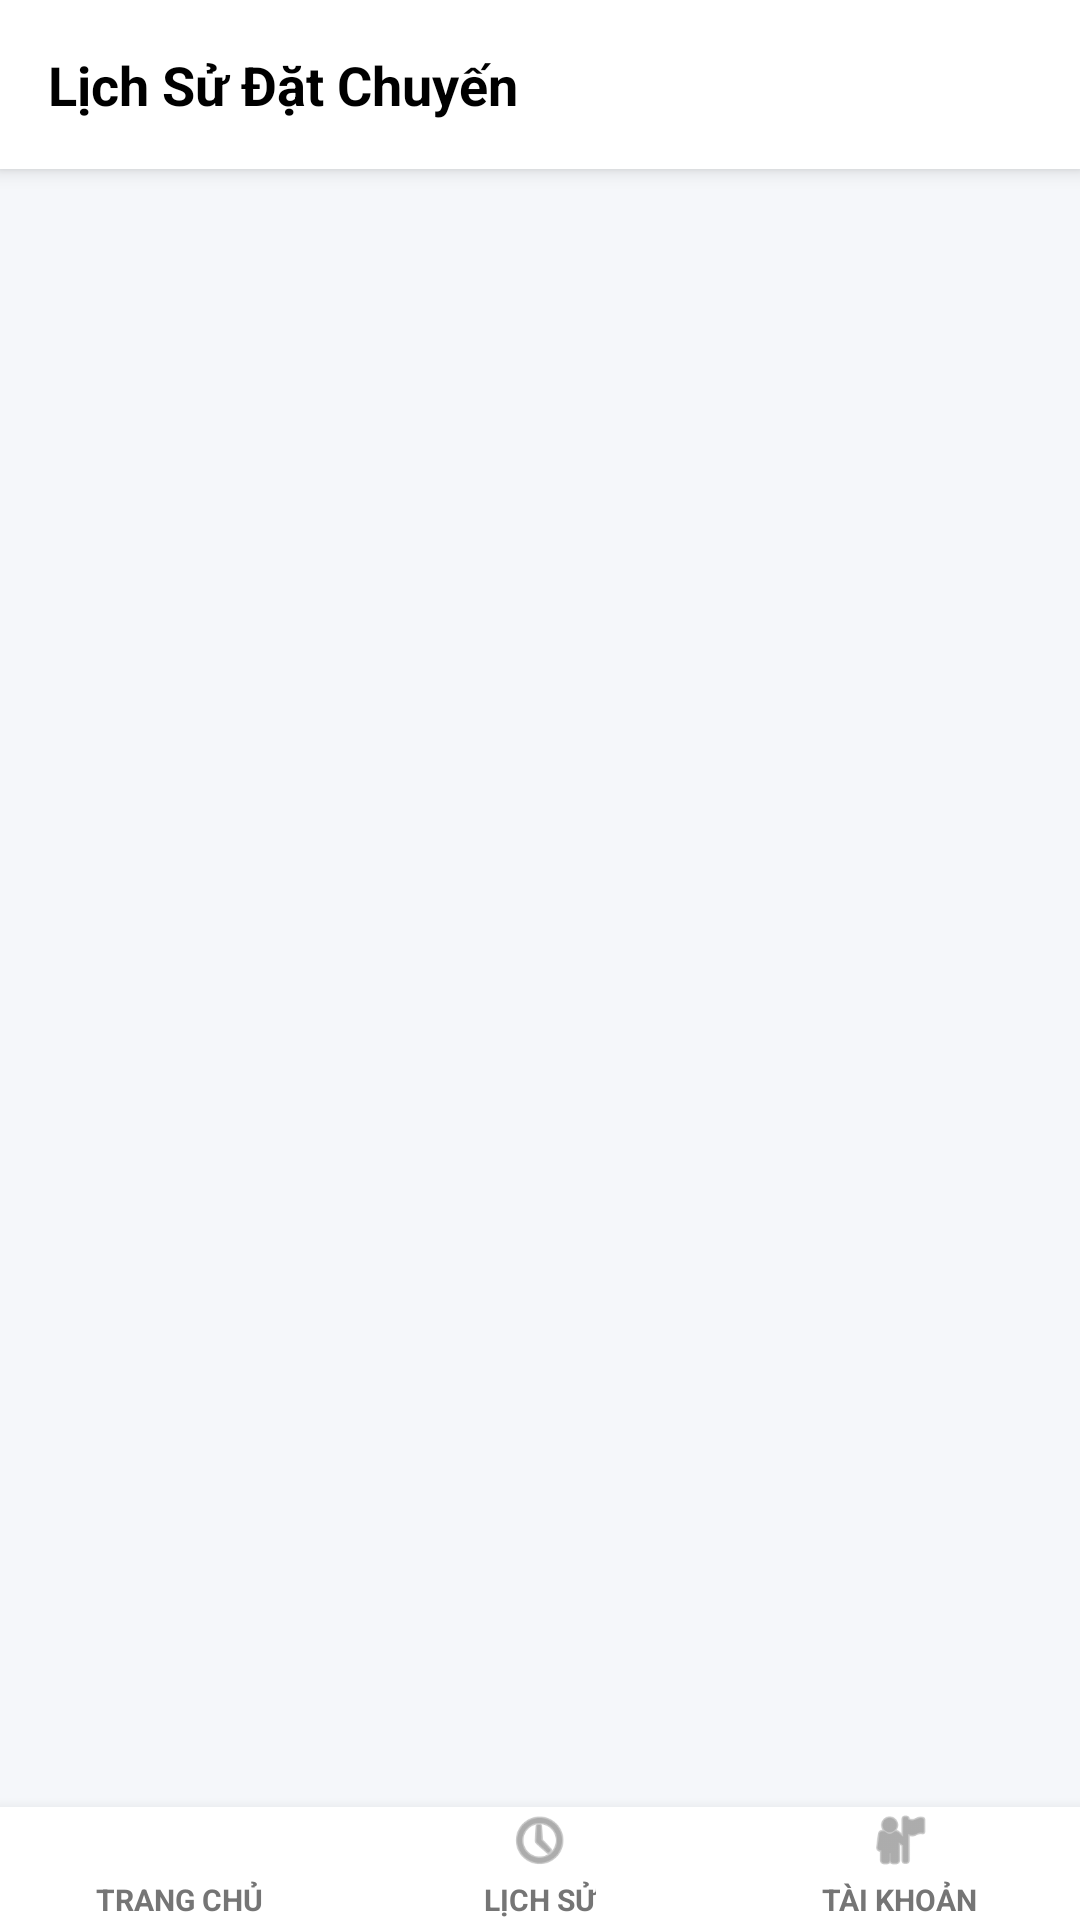

Write the Android layout XML for this screen, with the resource values it uses.
<!-- AndroidManifest.xml: application theme Theme.Carpooling -->
<!-- res/layout/activity_booking_history.xml -->
<?xml version="1.0" encoding="utf-8"?>
<RelativeLayout xmlns:android="http://schemas.android.com/apk/res/android"
    xmlns:app="http://schemas.android.com/apk/res-auto"
    android:layout_width="match_parent"
    android:layout_height="match_parent"
    android:background="#F5F7FA">


    <LinearLayout
        android:layout_width="match_parent"
        android:layout_height="0dp"
        android:layout_alignParentTop="true"
        android:layout_above="@id/bottomBar"
        android:orientation="vertical">


        <RelativeLayout
            android:layout_width="match_parent"
            android:layout_height="wrap_content"
            android:background="@android:color/white"
            android:elevation="4dp"
            android:paddingHorizontal="16dp"
            android:paddingVertical="16dp">

            <TextView
                android:layout_width="wrap_content"
                android:layout_height="wrap_content"
                android:layout_centerVertical="true"
                android:text="Lịch Sử Đặt Chuyến"
                android:textColor="@android:color/black"
                android:textSize="18sp"
                android:textStyle="bold" />
        </RelativeLayout>


        <androidx.recyclerview.widget.RecyclerView
            android:id="@+id/rvBookingHistory"
            android:layout_width="match_parent"
            android:layout_height="match_parent"
            android:clipToPadding="false"
            android:paddingHorizontal="12dp"
            android:paddingTop="12dp"
            android:paddingBottom="16dp" />

    </LinearLayout>


    <include
        android:id="@+id/bottomBar"
        layout="@layout/layout_bottom_nav"
        android:layout_width="match_parent"
        android:layout_height="wrap_content"
        android:layout_alignParentBottom="true" />

</RelativeLayout>
<!-- res/layout/layout_bottom_nav.xml (included above) -->
<?xml version="1.0" encoding="utf-8"?>
<LinearLayout xmlns:android="http://schemas.android.com/apk/res/android"
    xmlns:app="http://schemas.android.com/apk/res-auto"
    android:layout_width="match_parent"
    android:layout_height="60dp"
    android:background="#FFFFFF"
    android:elevation="8dp"
    android:gravity="center"
    android:orientation="horizontal">


    <LinearLayout
        android:id="@+id/navHome"
        android:layout_width="0dp"
        android:layout_height="match_parent"
        android:layout_weight="1"
        android:clickable="true"
        android:focusable="true"
        android:gravity="center"
        android:orientation="vertical">

        <ImageView
            android:id="@+id/iconHome"
            android:layout_width="22dp"
            android:layout_height="22dp"
            android:src="@drawable/ic_menu_house"
            app:tint="#757575" />

        <TextView
            android:id="@+id/textHome"
            android:layout_width="wrap_content"
            android:layout_height="wrap_content"
            android:layout_marginTop="2dp"
            android:text="TRANG CHỦ"
            android:textColor="#757575"
            android:textSize="10sp"
            android:textStyle="bold" />
    </LinearLayout>

    <LinearLayout
        android:id="@+id/navHistory"
        android:layout_width="0dp"
        android:layout_height="match_parent"
        android:layout_weight="1"
        android:clickable="true"
        android:focusable="true"
        android:gravity="center"
        android:orientation="vertical">

        <ImageView
            android:id="@+id/iconHistory"
            android:layout_width="22dp"
            android:layout_height="22dp"
            android:src="@android:drawable/ic_menu_recent_history"
            app:tint="#757575" />

        <TextView
            android:id="@+id/textHistory"
            android:layout_width="wrap_content"
            android:layout_height="wrap_content"
            android:layout_marginTop="2dp"
            android:text="LỊCH SỬ"
            android:textColor="#757575"
            android:textSize="10sp"
            android:textStyle="bold" />
    </LinearLayout>


    <LinearLayout
        android:id="@+id/navProfile"
        android:layout_width="0dp"
        android:layout_height="match_parent"
        android:layout_weight="1"
        android:clickable="true"
        android:focusable="true"
        android:gravity="center"
        android:orientation="vertical">

        <ImageView
            android:id="@+id/iconProfile"
            android:layout_width="22dp"
            android:layout_height="22dp"
            android:src="@android:drawable/ic_menu_myplaces"
            app:tint="#757575" />

        <TextView
            android:id="@+id/textProfile"
            android:layout_width="wrap_content"
            android:layout_height="wrap_content"
            android:layout_marginTop="2dp"
            android:text="TÀI KHOẢN"
            android:textColor="#757575"
            android:textSize="10sp"
            android:textStyle="bold" />
    </LinearLayout>

</LinearLayout>
<!-- resources referenced by this layout -->
<resources>
  <style name="Theme.Carpooling" parent="Base.Theme.Carpooling" />
  <style name="Base.Theme.Carpooling" parent="Theme.Material3.DayNight.NoActionBar">
          
          
      </style>
</resources>
